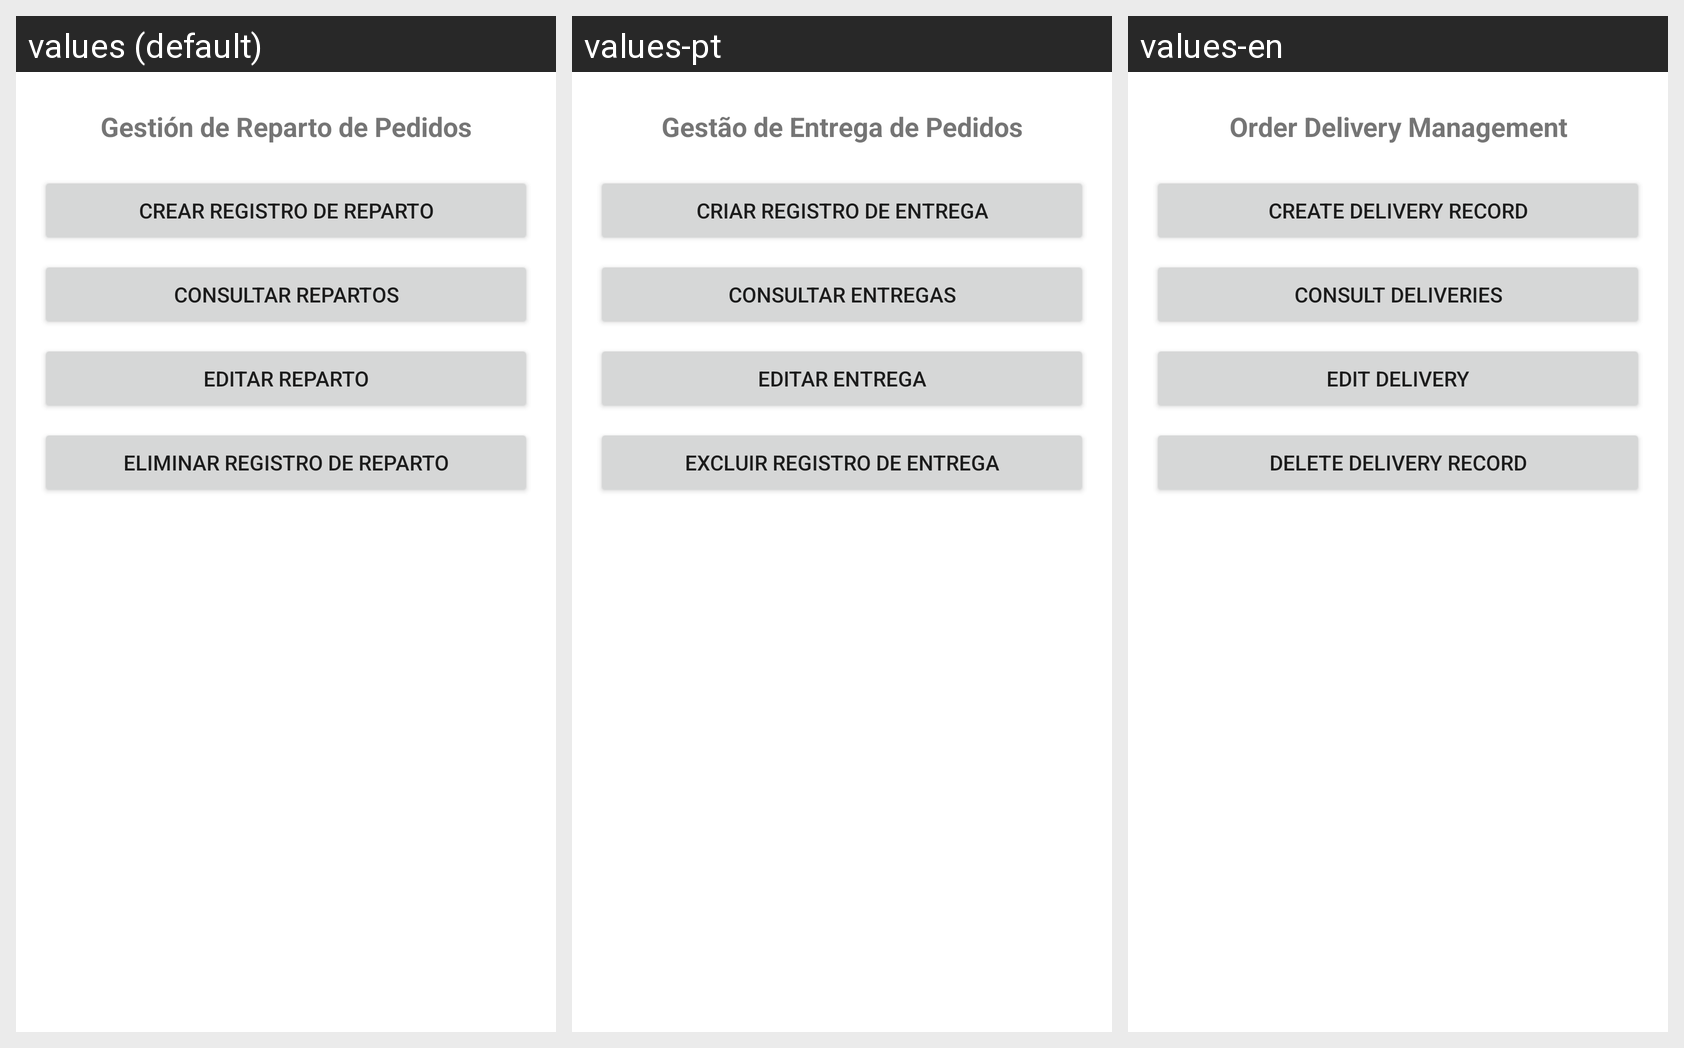

This grid shows one Android layout under several languages. Give, for every string resource on the screen, its name, the default text and each shown locale's text.
Android screen res/layout/fragment_reparto_pedido.xml rendered under 3 locales, left to right: values (default), values-pt, values-en. Device: Nexus 5 (rendered at 1080×1920; each locale shown at half size, 540×960, under a caption strip naming it); theme Theme.Proyecto01_Antojitos.
Strings drawn on this screen, with the default value and each locale's value (text and hints the layout hard-codes, and strings that could not be matched under every locale, appear in the picture but are not listed):

reparto_pedido_title
  values: Gestión de Reparto de Pedidos
  values-pt: Gestão de Entrega de Pedidos
  values-en: Order Delivery Management

reparto_pedido_btn_crear
  values: Crear Registro de Reparto
  values-pt: Criar Registro de Entrega
  values-en: Create Delivery Record

reparto_pedido_btn_consultar
  values: Consultar Repartos
  values-pt: Consultar Entregas
  values-en: Consult Deliveries

reparto_pedido_btn_editar
  values: Editar Reparto
  values-pt: Editar Entrega
  values-en: Edit Delivery

reparto_pedido_btn_eliminar
  values: Eliminar Registro de Reparto
  values-pt: Excluir Registro de Entrega
  values-en: Delete Delivery Record
